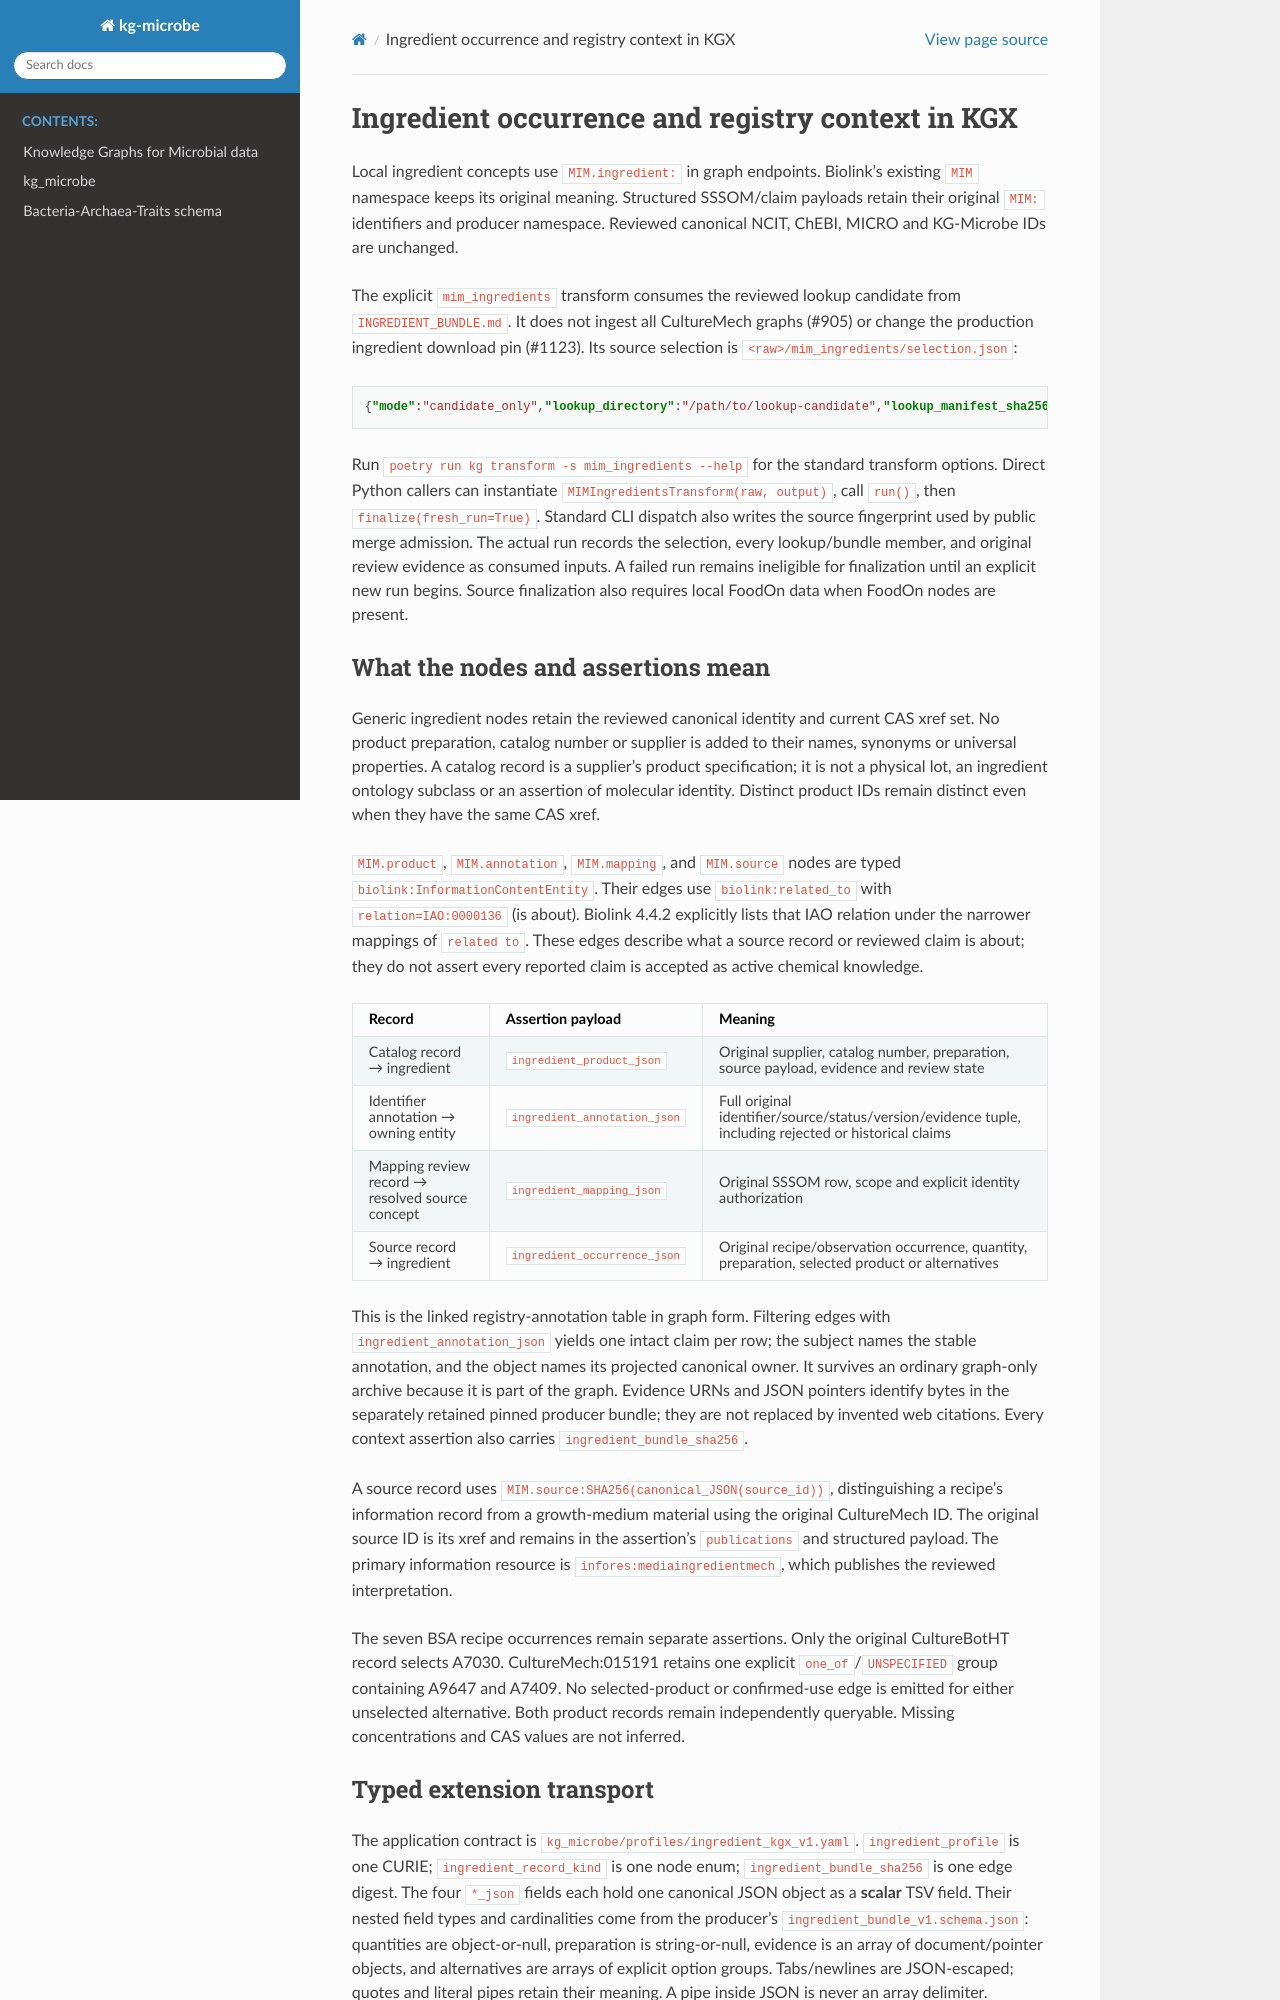

repository: Knowledge-Graph-Hub/kg-microbe · page: INGREDIENT_KGX.html · generator: sphinx

# Ingredient occurrence and registry context in KGX

Local ingredient concepts use `MIM.ingredient:` in graph endpoints. Biolink's
existing `MIM` namespace keeps its original meaning. Structured SSSOM/claim
payloads retain their original `MIM:` identifiers and producer namespace.
Reviewed canonical NCIT, ChEBI, MICRO and KG-Microbe IDs are unchanged.

The explicit `mim_ingredients` transform consumes the reviewed lookup candidate
from `INGREDIENT_BUNDLE.md`. It does not ingest all CultureMech graphs (#905) or
change the production ingredient download pin (#1123). Its source selection is
`<raw>/mim_ingredients/selection.json`:

```json
{"mode":"candidate_only","lookup_directory":"/path/to/lookup-candidate","lookup_manifest_sha256":"<reviewed SHA-256>"}
```

Run `poetry run kg transform -s mim_ingredients --help` for the standard transform
options. Direct Python callers can instantiate `MIMIngredientsTransform(raw,
output)`, call `run()`, then `finalize(fresh_run=True)`. Standard CLI dispatch also
writes the source fingerprint used by public merge admission. The actual run
records the selection, every lookup/bundle member, and original review evidence
as consumed inputs. A failed run remains ineligible for finalization until an
explicit new run begins. Source finalization also requires local FoodOn data when
FoodOn nodes are present.

## What the nodes and assertions mean

Generic ingredient nodes retain the reviewed canonical identity and current CAS
xref set. No product preparation, catalog number or supplier is added to their
names, synonyms or universal properties. A catalog record is a supplier's product
specification; it is not a physical lot, an ingredient ontology subclass or an
assertion of molecular identity. Distinct product IDs remain distinct even when
they have the same CAS xref.

`MIM.product`, `MIM.annotation`, `MIM.mapping`, and `MIM.source` nodes are typed
`biolink:InformationContentEntity`. Their edges use `biolink:related_to` with
`relation=IAO:0000136` (is about). Biolink 4.4.2 explicitly lists that IAO relation
under the narrower mappings of `related to`. These edges describe what a source
record or reviewed claim is about; they do not assert every reported claim is
accepted as active chemical knowledge.

| Record | Assertion payload | Meaning |
| --- | --- | --- |
| Catalog record → ingredient | `ingredient_product_json` | Original supplier, catalog number, preparation, source payload, evidence and review state |
| Identifier annotation → owning entity | `ingredient_annotation_json` | Full original identifier/source/status/version/evidence tuple, including rejected or historical claims |
| Mapping review record → resolved source concept | `ingredient_mapping_json` | Original SSSOM row, scope and explicit identity authorization |
| Source record → ingredient | `ingredient_occurrence_json` | Original recipe/observation occurrence, quantity, preparation, selected product or alternatives |

This is the linked registry-annotation table in graph form. Filtering edges with
`ingredient_annotation_json` yields one intact claim per row; the subject names
the stable annotation, and the object names its projected canonical owner. It
survives an ordinary graph-only archive because it is part of the graph. Evidence
URNs and JSON pointers identify bytes in the separately retained pinned producer
bundle; they are not replaced by invented web citations. Every context assertion
also carries `ingredient_bundle_sha256`.

A source record uses `MIM.source:SHA256(canonical_JSON(source_id))`, distinguishing
a recipe's information record from a growth-medium material using the original
CultureMech ID. The original source ID is its xref and remains in the assertion's
`publications` and structured payload. The primary information resource is
`infores:mediaingredientmech`, which publishes the reviewed interpretation.

The seven BSA recipe occurrences remain separate assertions. Only the original
CultureBotHT record selects A7030. CultureMech:015191 retains one explicit
`one_of`/`UNSPECIFIED` group containing A9647 and A7409. No selected-product or
confirmed-use edge is emitted for either unselected alternative. Both product
records remain independently queryable. Missing concentrations and CAS values are
not inferred.
